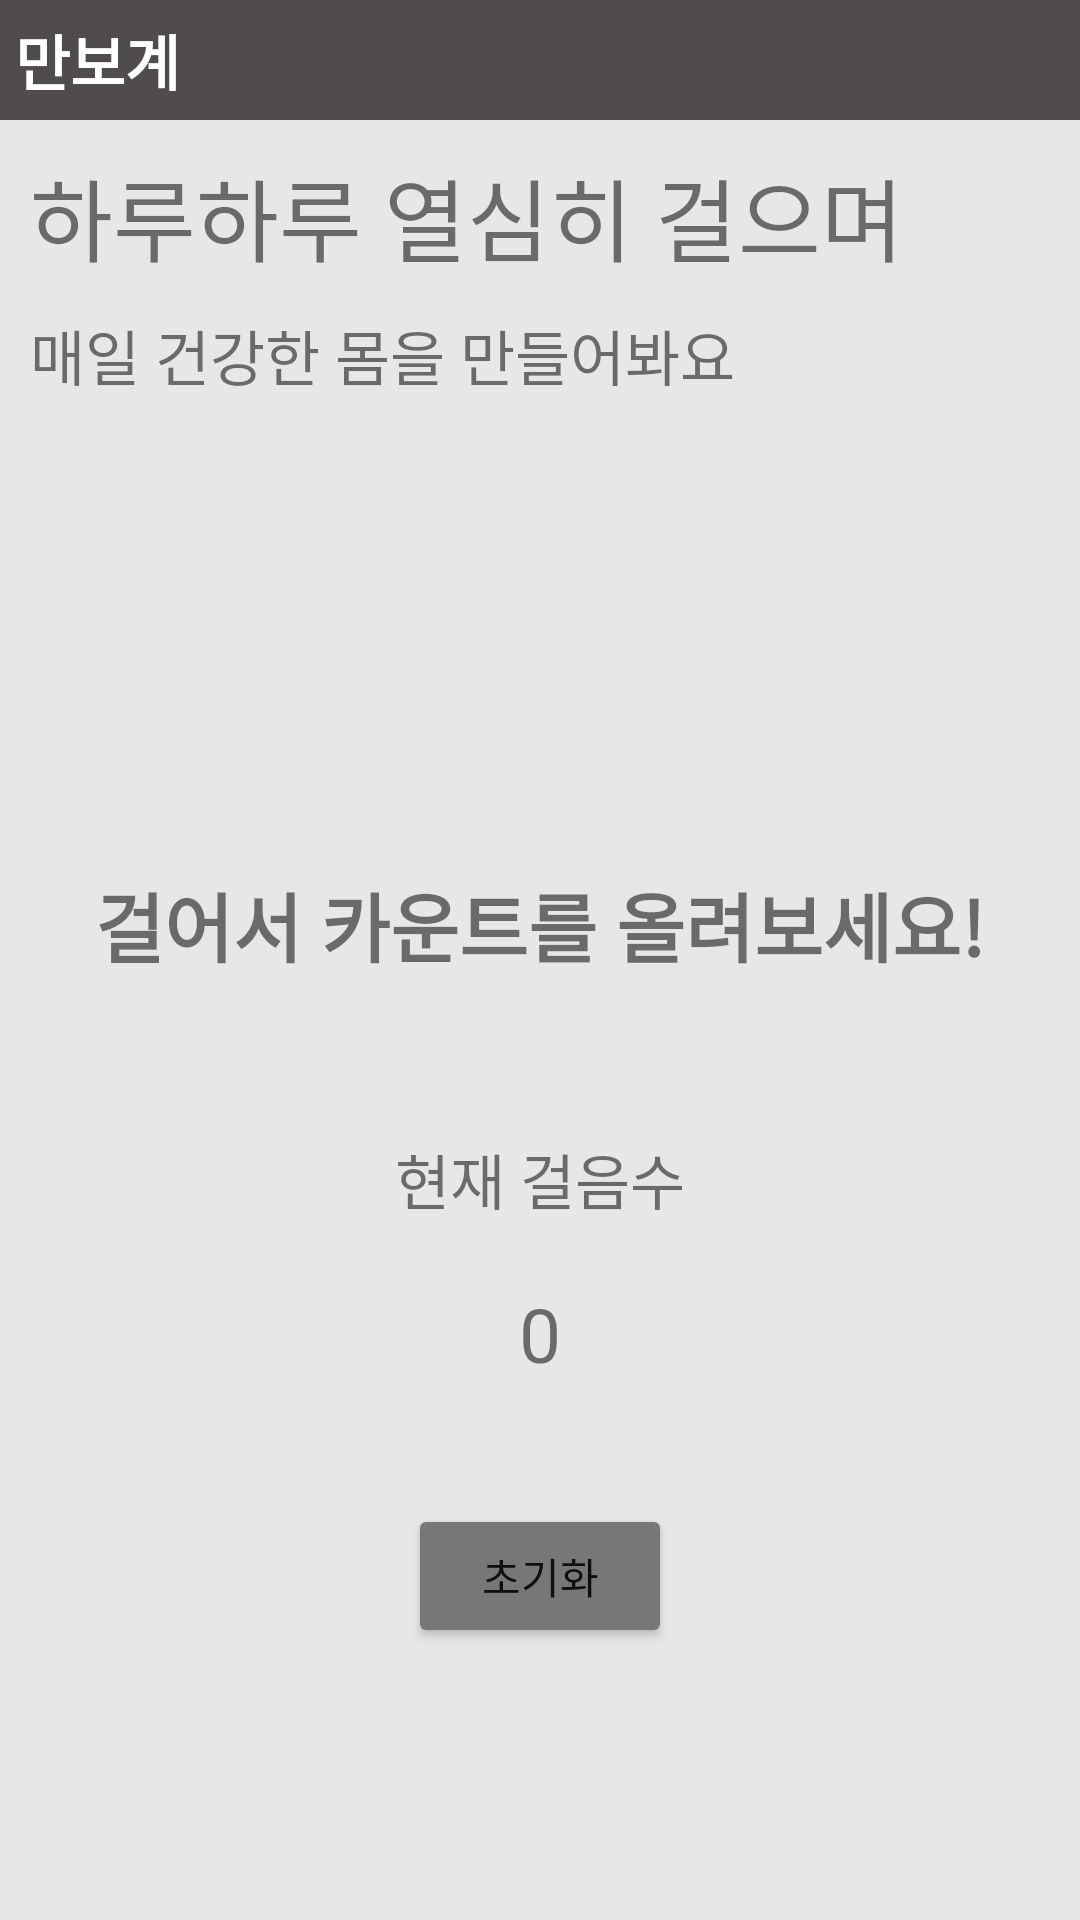

Produce the Android XML layout that renders to this screen, including the resource entries it uses.
<!-- AndroidManifest.xml: application theme Theme.Penta -->
<!-- res/layout/mypage_pedometer.xml -->
<?xml version="1.0" encoding="utf-8"?>
<LinearLayout xmlns:android="http://schemas.android.com/apk/res/android"
    xmlns:app="http://schemas.android.com/apk/res-auto"
    xmlns:tools="http://schemas.android.com/tools"
    android:layout_width="match_parent"
    android:layout_height="match_parent"
    android:background="#50b4b4b4"
    android:orientation="vertical"
    tools:context=".mypage.Pedometer">

    <LinearLayout
        android:layout_width="match_parent"
        android:layout_height="40dp"
        android:background="#514C4C"
        android:gravity="center"
        android:orientation="horizontal"
        app:layout_constraintTop_toTopOf="parent">

        <TextView
            android:id="@+id/myPage"
            android:layout_width="wrap_content"
            android:layout_height="wrap_content"
            android:layout_weight="1"
            android:padding="5dp"
            android:text="만보계"
            android:textColor="@color/white"
            android:textSize="20dp"
            android:textStyle="bold" />
    </LinearLayout>

    <androidx.constraintlayout.widget.ConstraintLayout
        android:layout_width="match_parent"
        android:layout_height="wrap_content">

        <TextView
            android:id="@+id/goal_input"
            android:layout_width="match_parent"
            android:layout_height="wrap_content"
            android:layout_margin="10dp"
            android:text="하루하루 열심히 걸으며"
            android:textSize="30dp"
            app:layout_constraintTop_toTopOf="parent" />

        <TextView
            android:id="@+id/goal_input2"
            android:layout_width="match_parent"
            android:layout_height="wrap_content"
            android:layout_margin="10dp"
            android:text="매일 건강한 몸을 만들어봐요"
            android:textSize="20dp"
            app:layout_constraintTop_toBottomOf="@+id/goal_input" />

        <TextView
            android:id="@+id/title"
            android:layout_width="wrap_content"
            android:layout_height="wrap_content"
            android:layout_marginTop="250dp"
            android:layout_marginBottom="30dp"
            android:text="걸어서 카운트를 올려보세요!"
            android:textSize="25dp"
            android:textStyle="bold"
            app:layout_constraintBottom_toTopOf="@+id/stepCountTag"
            app:layout_constraintLeft_toLeftOf="parent"
            app:layout_constraintRight_toRightOf="parent"
            app:layout_constraintTop_toTopOf="parent" />

        <TextView
            android:id="@+id/stepCountTag"
            android:layout_width="wrap_content"
            android:layout_height="wrap_content"
            app:layout_constraintLeft_toLeftOf="parent"
            app:layout_constraintRight_toRightOf="parent"
            android:layout_marginTop="52dp"
            android:text="현재 걸음수"
            android:textSize="20dp"
            app:layout_constraintTop_toBottomOf="@+id/title" />

        <TextView
            android:id="@+id/stepCountView"
            android:layout_width="wrap_content"
            android:layout_height="wrap_content"
            android:text="0"
            android:textSize="25dp"
            android:layout_marginTop="20dp"
            app:layout_constraintLeft_toLeftOf="parent"
            app:layout_constraintRight_toRightOf="parent"
            app:layout_constraintTop_toBottomOf="@+id/stepCountTag"
            />


    </androidx.constraintlayout.widget.ConstraintLayout>


    <Button
        android:id="@+id/resetButton"
        android:layout_width="wrap_content"
        android:layout_height="wrap_content"
        android:backgroundTint="@color/grayColor"
        android:text="초기화"
        android:layout_marginTop="40dp"
        android:layout_gravity="center"
        app:layout_constraintBottom_toBottomOf="parent"
        app:layout_constraintEnd_toEndOf="@+id/stepCountView"
        app:layout_constraintStart_toStartOf="@+id/stepCountTag"
        app:layout_constraintTop_toBottomOf="@+id/stepCountTag" />

</LinearLayout>
<!-- resources referenced by this layout -->
<resources>
  <color name="grayColor">#777</color>
  <color name="white">#FFFFFFFF</color>
  <style name="Theme.Penta" parent="Theme.MaterialComponents.DayNight.DarkActionBar">
          
          <item name="colorPrimary">@color/purple_500</item>
          <item name="colorPrimaryVariant">@color/purple_700</item>
          <item name="colorOnPrimary">@color/white</item>
          
          <item name="colorSecondary">@color/teal_200</item>
          <item name="colorSecondaryVariant">@color/teal_700</item>
          <item name="colorOnSecondary">@color/black</item>
          
          <item name="android:statusBarColor">@color/colorPrimary</item>
          <item name="windowActionBar">false</item>
          <item name="windowNoTitle">true</item>
          
      </style>
  <color name="purple_500">#514C4C</color>
  <color name="purple_700">#FF3700B3</color>
  <color name="teal_200">#FF03DAC5</color>
  <color name="teal_700">#FF018786</color>
  <color name="black">#FF000000</color>
  <color name="colorPrimary">#3F51B5</color>
</resources>
